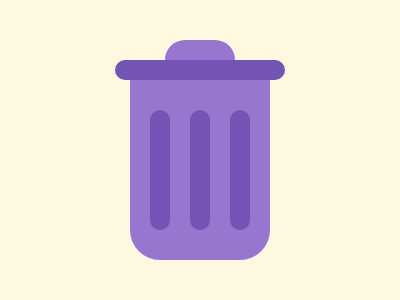

Give the HTML and CSS whose rendering is this image.

<!-- 100% match, 407 characters -->
<div><p><p><p><dt a><dt><style>&{width:140;height:200;background:#9676CF;border-radius:0 0 30px 30px;box-shadow:0 0 0 140px#FFF8E1;margin:60 130}dt{width:170;height:20;background:#7454B4;border-radius:20px;top:60;left:115;position:absolute;}div{display:flex;gap:20px;margin:50 12}p{width:20;height:120;background:#7454B4;border-radius:20px;margin:0}[a]{width:70;height:40;background:#9676CF;top:40;left:165}
